Image classification data set "Dataset" (MITLLRacecar/Student on GitHub). Class labels (4): asphalt, dirt, grassy, rocky.

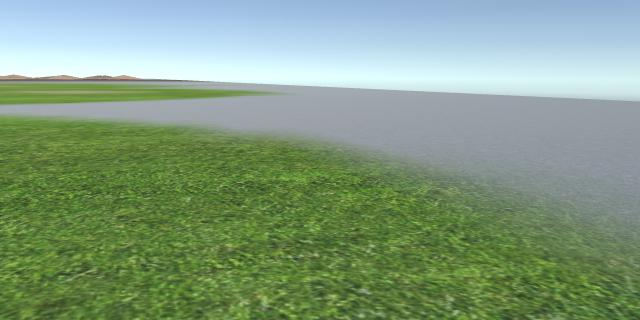
Label: grassy

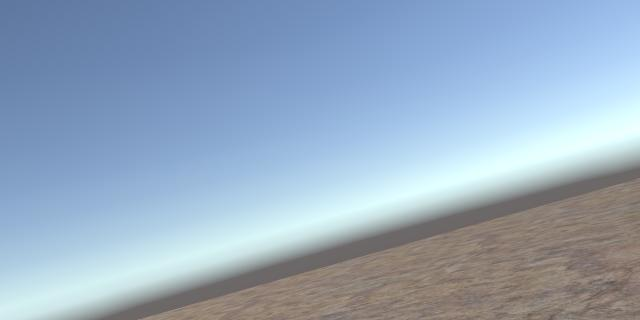
Label: rocky

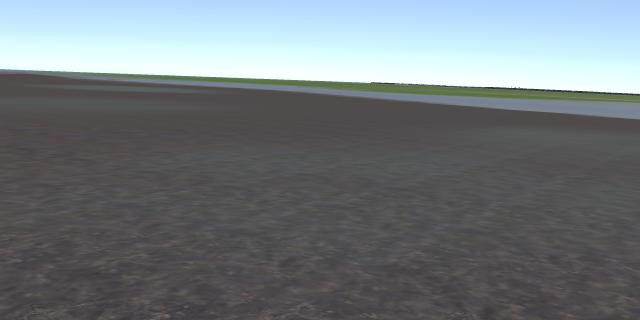
Label: dirt

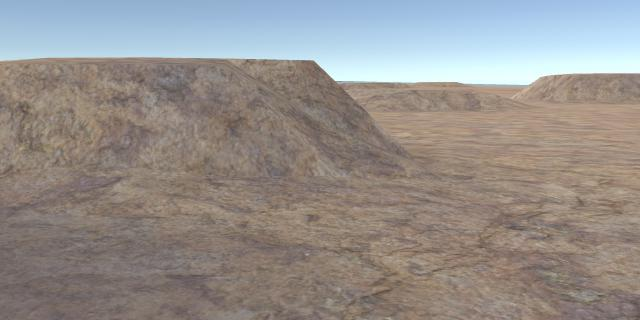
Label: rocky

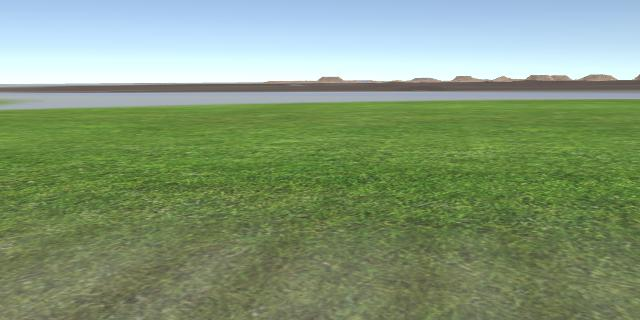
Label: grassy

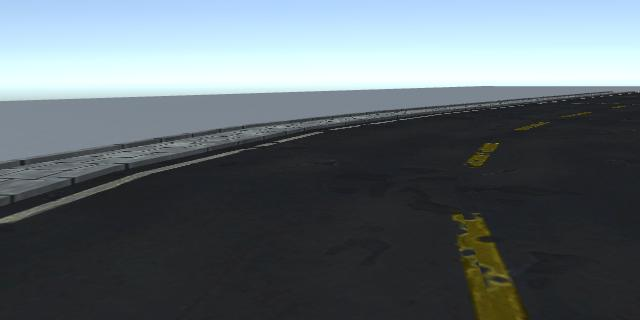
Label: asphalt
